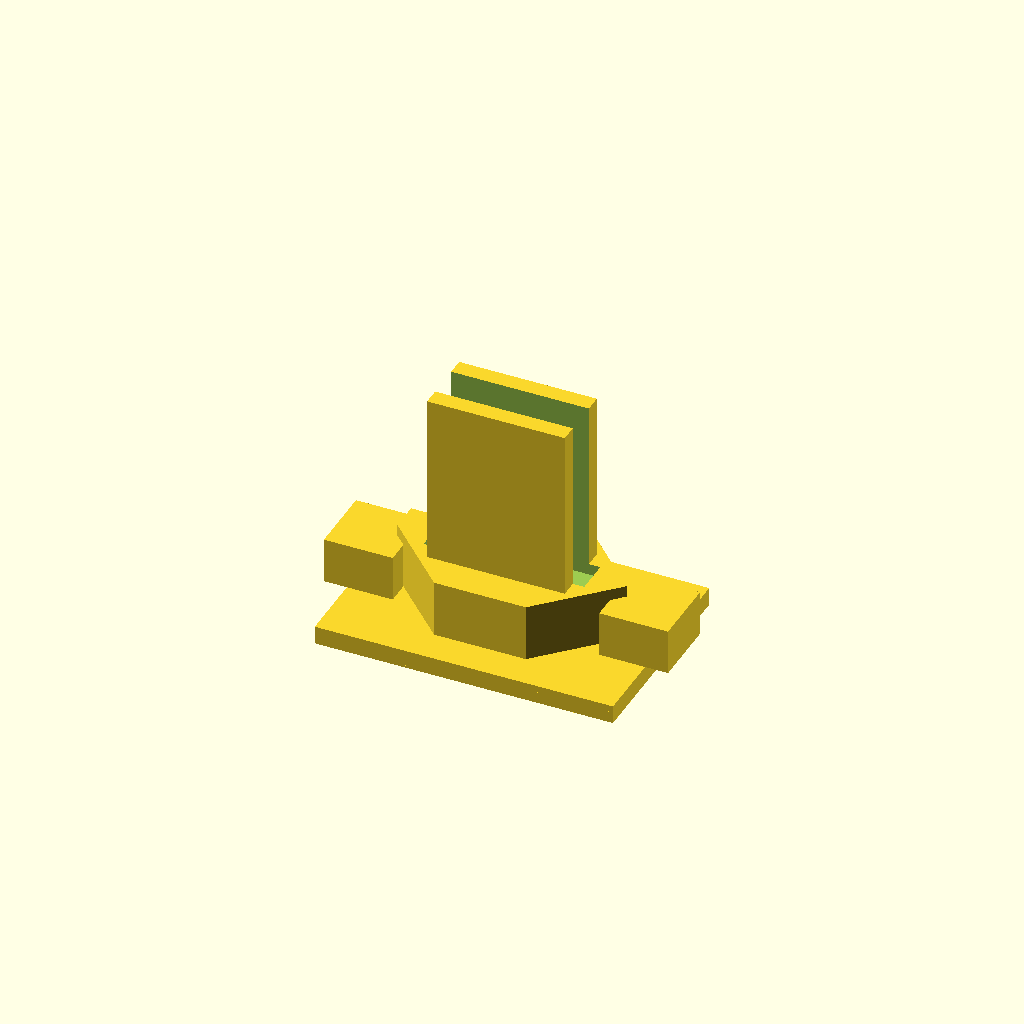
Cell 1 — every parameter at its default value.
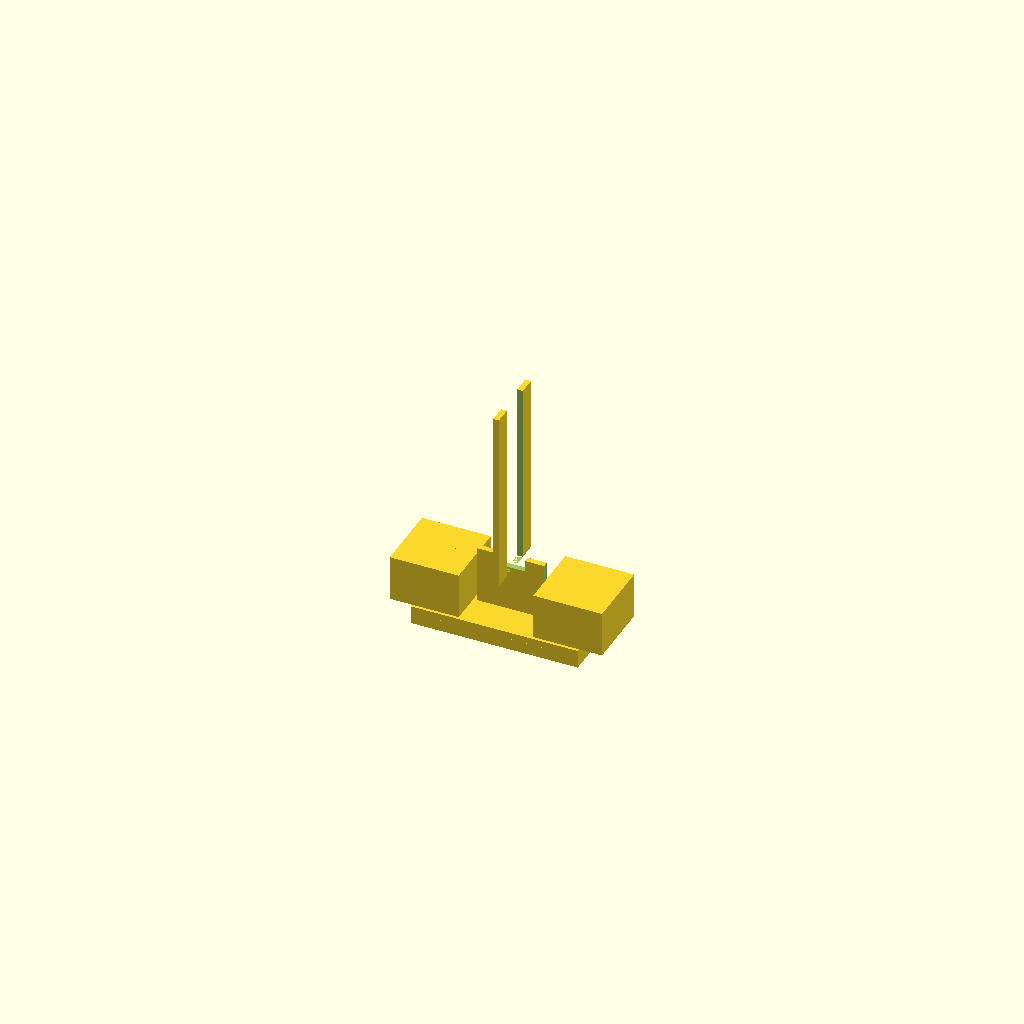
Cell 2 — base_width set to 0.5, the other parameters unchanged.
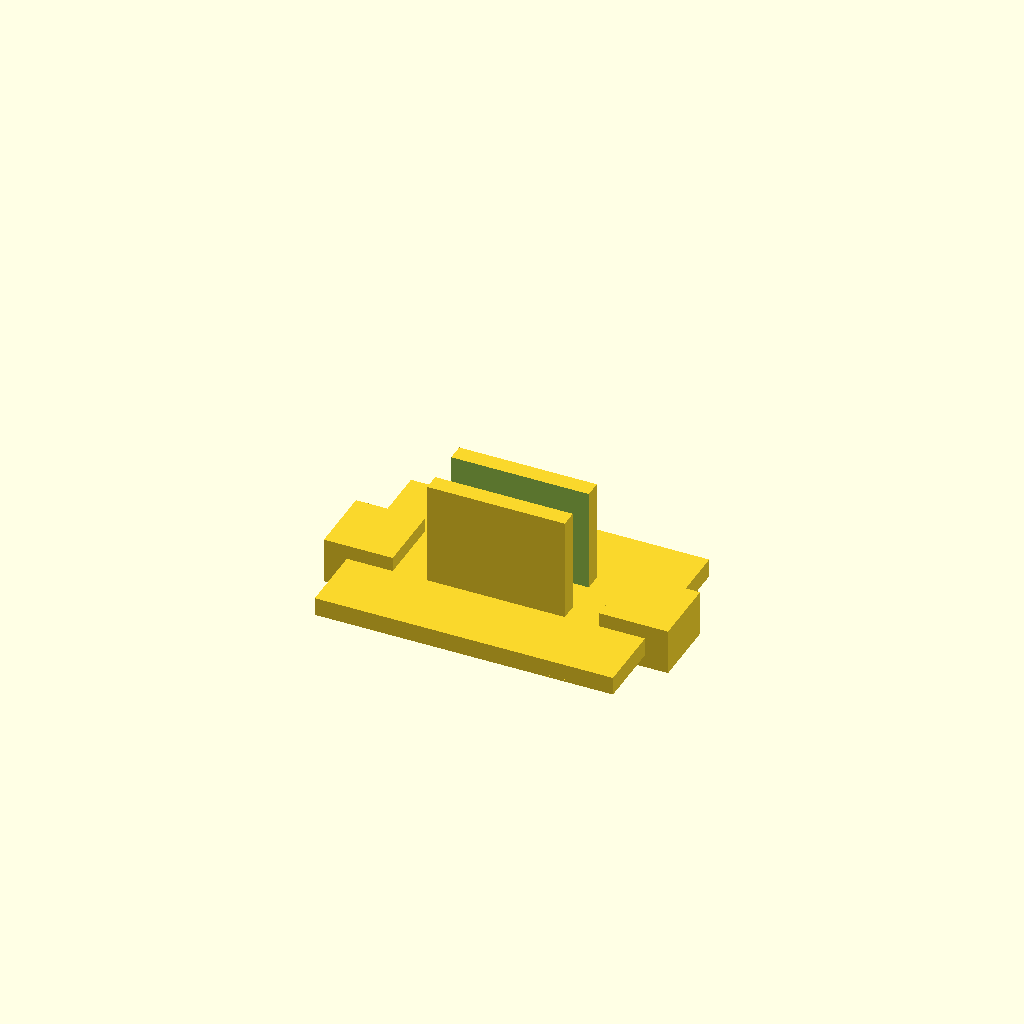
Cell 3: the same model with base_height = 0.5.
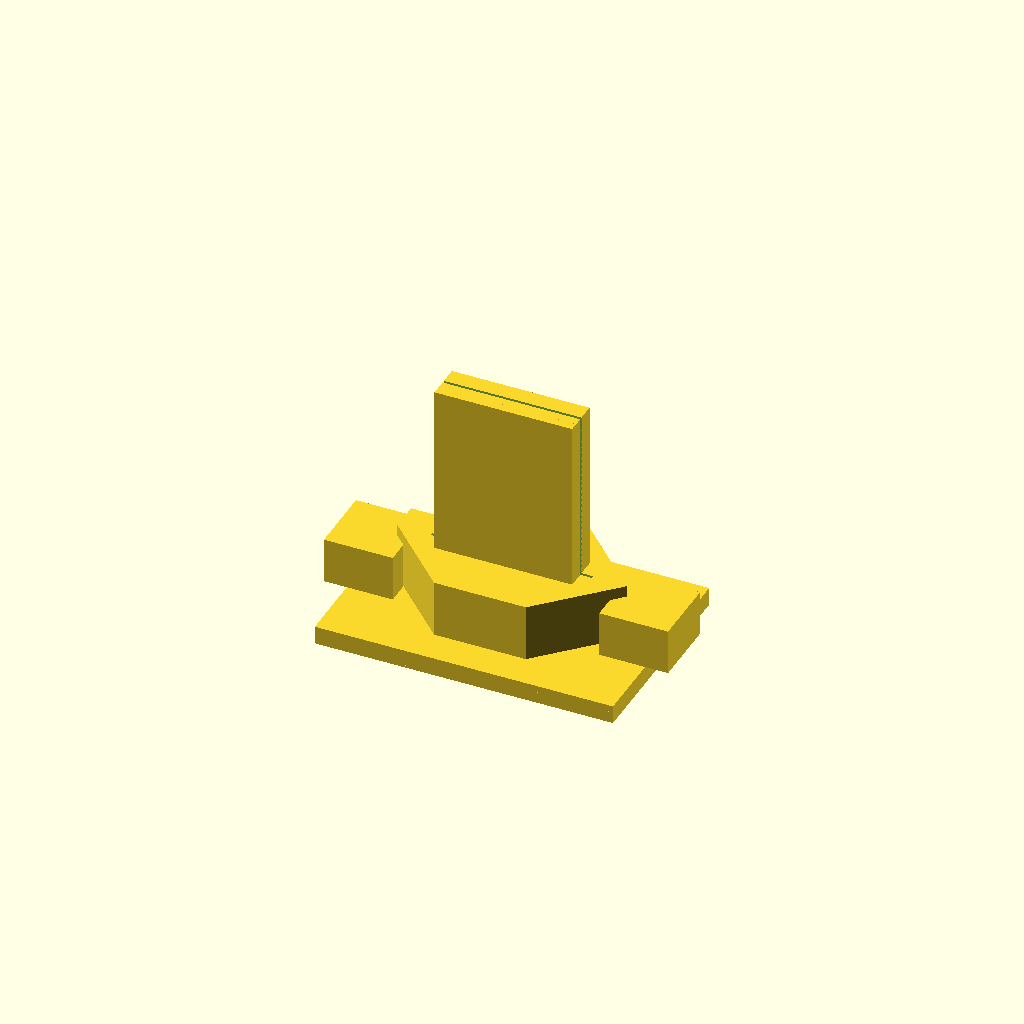
Cell 4: the same model with gap_width = 0.25.
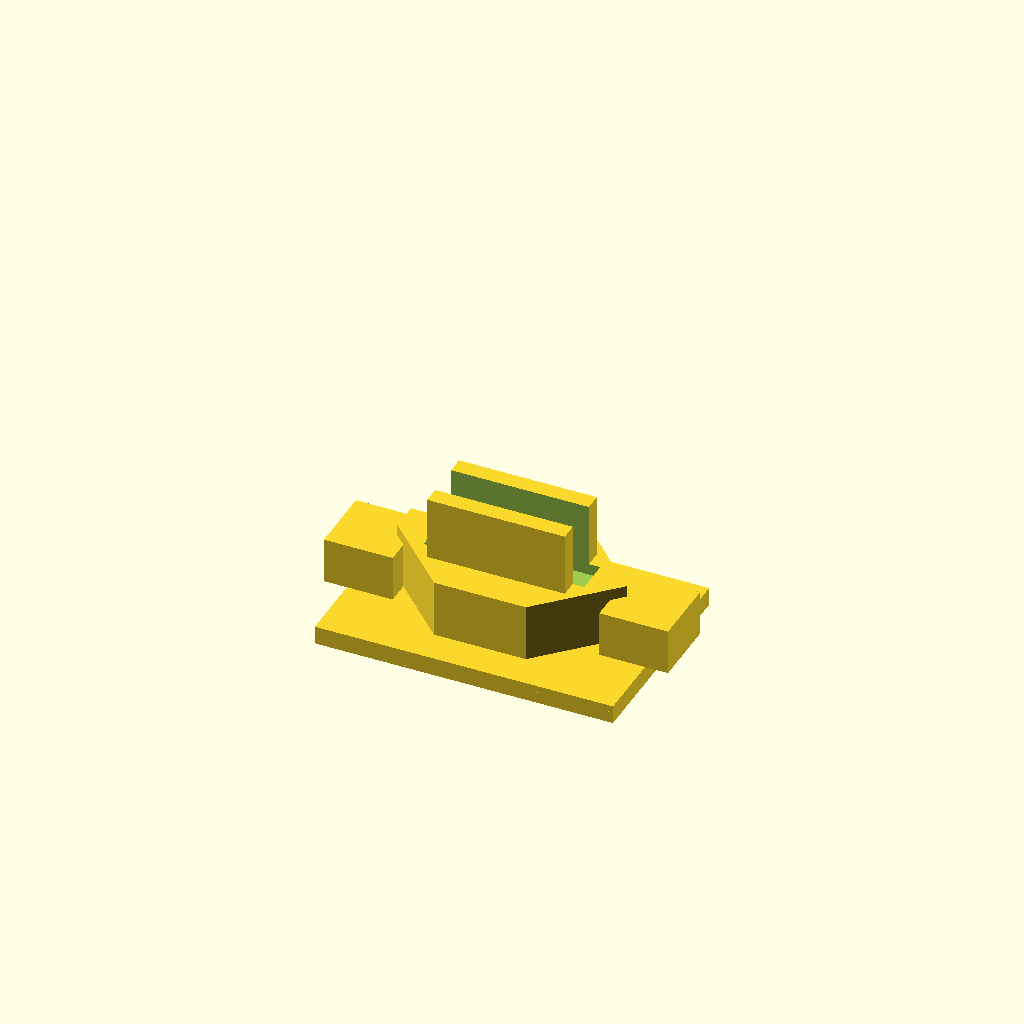
Cell 5: gap_height = 0.5 (everything else at default).
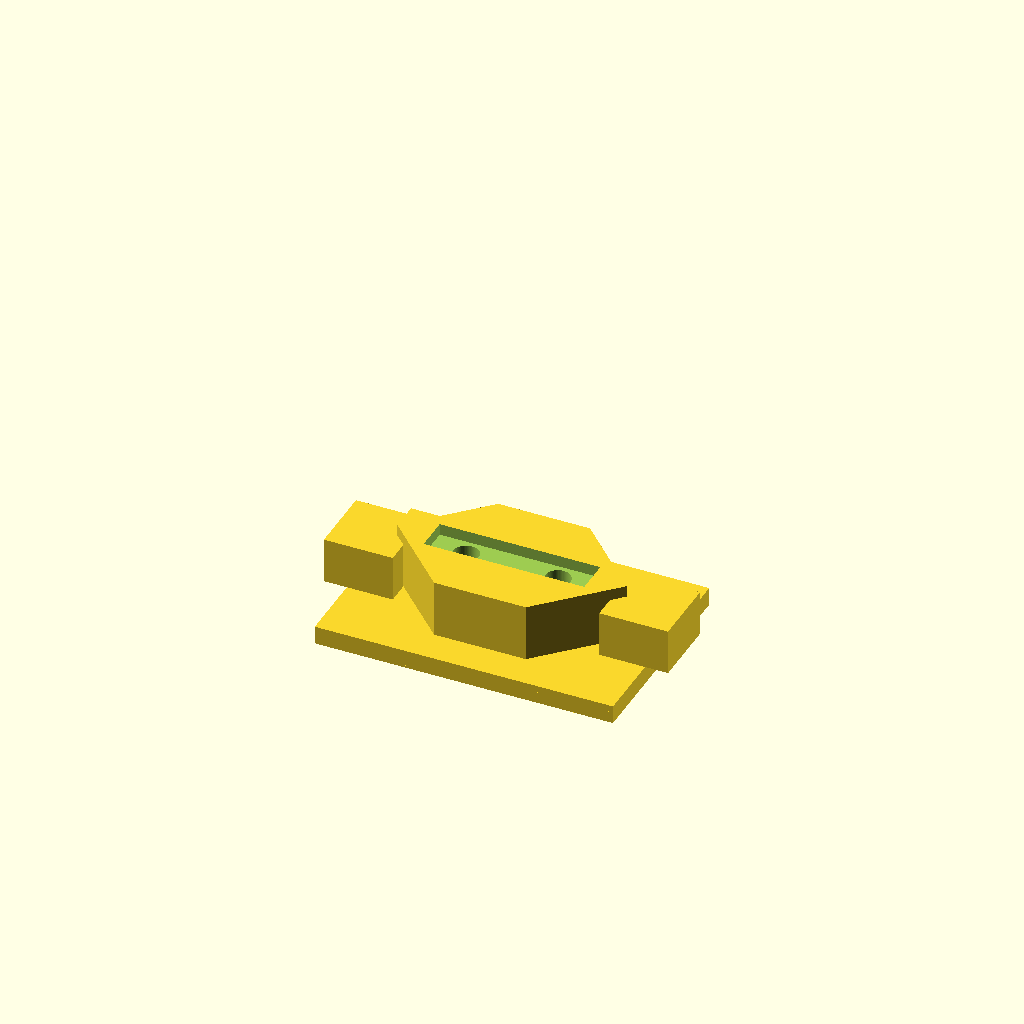
Cell 6 — stem_width set to 0.25, the other parameters unchanged.
All cells are drawn from one camera (rotation 55°, 0°, 25°, orthographic, colour scheme Cornfield), so only the parameter changes between them.
OpenSCAD source file results/nopscadlib/craft/scad/photo_interrupter__PH1.scad:
// Parameters
base_width = 12; //[6:24:0.5]
base_height = 6; //[3:12:0.5]
gap_width = 3; //[1.5:6:0.25]
gap_height = 10; //[5:20:0.5]
stem_width = 2.5; //[1.25:5:0.25]
hole_diameter = 2.2; //[1.1:4.4:0.1]
hole_spacing = 8; //[4:16:0.5]
pcb_thickness = 1.6; //[0.8:3.2:0.1]
pcb_margin = 3; //[1.5:6:0.5]
base_plate_thickness = 0.8; //[0.4:2:0.1]
overlap = 1; //[0.5:2:0.1]

$fn = 64;

// Derived sizes
pcb_w = hole_spacing + base_width + 2*pcb_margin;
pcb_d = base_width + 2*pcb_margin;

// Z stacking (intentional overlaps to ensure ONE connected solid)
z_body  = 0;
z_pcb   = -(base_height/2 + pcb_thickness/2 - overlap);
z_plate = z_pcb - (pcb_thickness/2 + base_plate_thickness/2 - overlap);

// Side terminals/blocks (added + attached with overlap)
term_w = 6;
term_d = 6;
term_h = 4;

// Place terminals on left/right of the body footprint and overlap into body by `overlap`
body_x_extent = hole_spacing/2 + base_width/2; // max X of the hex footprint
term_x = body_x_extent + term_w/2 - overlap;   // ensures intersection (no gap)
term_z = 0;                                    // centered on body so it intersects

module photo_interrupter_solid() {
  union() {

    // PCB (solid) - overlaps into body
    translate([0, 0, z_pcb])
      cube([pcb_w, pcb_d, pcb_thickness], center=true);

    // Base Plate (solid) - overlaps into PCB
    translate([0, 0, z_plate])
      cube([pcb_w, pcb_d, base_plate_thickness], center=true);

    // Left/Right side blocks/terminals (solid) - ATTACHED (overlap into body)
    translate([-term_x, 0, term_z])
      cube([term_w, term_d, term_h], center=true);

    translate([ term_x, 0, term_z])
      cube([term_w, term_d, term_h], center=true);

    // Photo interrupter body + arms with gap cutout and mounting holes
    // (This is the actual photo interrupter geometry; kept, but ensured connected via overlaps)
    difference() {
      union() {
        // Main body (hex-like footprint)
        translate([0, 0, z_body])
          linear_extrude(height=base_height, center=true)
            polygon(points=[
              [-hole_spacing/2 - base_width/2, 0],
              [-hole_spacing/2, -base_width/2],
              [ hole_spacing/2, -base_width/2],
              [ hole_spacing/2 + base_width/2, 0],
              [ hole_spacing/2,  base_width/2],
              [-hole_spacing/2,  base_width/2]
            ]);

        // Stems/Arms (connected to body by overlapping into body thickness)
        arm_h = gap_height + base_height;
        arm_z = (base_height/2 - overlap) + arm_h/2;

        translate([0, -(gap_width/2 + stem_width/2 - overlap), arm_z])
          cube([base_width, stem_width, arm_h], center=true);

        translate([0,  (gap_width/2 + stem_width/2 - overlap), arm_z])
          cube([base_width, stem_width, arm_h], center=true);
      }

      // Interrupter Gap (cutout between arms)
      gap_h = gap_height + base_height + 2*overlap;
      gap_z = (base_height/2 - overlap) + gap_h/2;

      translate([0, 0, gap_z])
        cube([base_width + 2*overlap, gap_width, gap_h], center=true);

      // Mounting holes: cut through BODY + PCB + BASE PLATE
      hole_h = (base_height + pcb_thickness + base_plate_thickness) + 4*overlap;
      hole_z = (z_plate - base_plate_thickness/2) + hole_h/2 - overlap;

      translate([-hole_spacing/2, 0, hole_z])
        cylinder(r=hole_diameter/2, h=hole_h, center=true);

      translate([ hole_spacing/2, 0, hole_z])
        cylinder(r=hole_diameter/2, h=hole_h, center=true);
    }
  }
}

photo_interrupter_solid();
Customizer parameters (derived from the source; name, type, default, range or options):
base_width: number, default 12, range 0.5 to 6, step 24
base_height: number, default 6, range 0.5 to 3, step 12
gap_width: number, default 3, range 0.25 to 1.5, step 6
gap_height: number, default 10, range 0.5 to 5, step 20
stem_width: number, default 2.5, range 0.25 to 1.25, step 5
hole_diameter: number, default 2.2, range 0.1 to 1.1, step 4.4
hole_spacing: number, default 8, range 0.5 to 4, step 16
pcb_thickness: number, default 1.6, range 0.1 to 0.8, step 3.2
pcb_margin: number, default 3, range 0.5 to 1.5, step 6
base_plate_thickness: number, default 0.8, range 0.1 to 0.4, step 2
overlap: number, default 1, range 0.1 to 0.5, step 2
z_body: number, default 0
term_w: number, default 6
term_d: number, default 6
term_h: number, default 4
term_z: number, default 0
